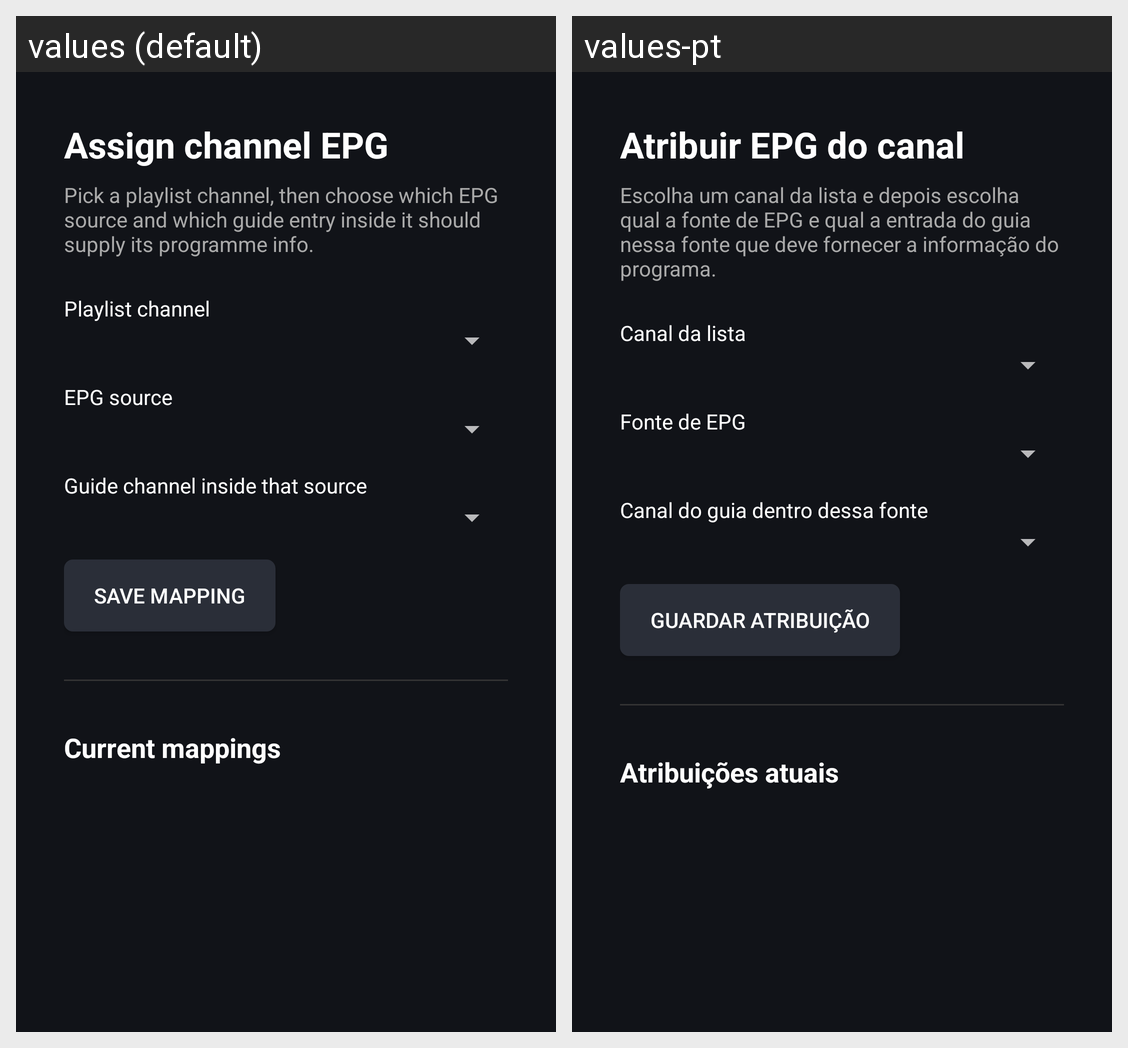

This grid shows one Android layout under two languages. Give, for every string resource on the screen, its name, the default text and each shown locale's text.
Android screen res/layout/activity_channel_mapping.xml rendered under 2 locales, left to right: values (default), values-pt. Device: Nexus 5 (rendered at 1080×1920; each locale shown at half size, 540×960, under a caption strip naming it); theme AppTheme.AppCompat.
Strings drawn on this screen, with the default value and each locale's value (text and hints the layout hard-codes, and strings that could not be matched under every locale, appear in the picture but are not listed):

mapping_title
  values: Assign channel EPG
  values-pt: Atribuir EPG do canal

mapping_description
  values: Pick a playlist channel, then choose which EPG source and which guide entry inside it should supply its programme info.
  values-pt: Escolha um canal da lista e depois escolha qual a fonte de EPG e qual a entrada do guia nessa fonte que deve fornecer a informação do programa.

label_playlist_channel
  values: Playlist channel
  values-pt: Canal da lista

label_epg_source
  values: EPG source
  values-pt: Fonte de EPG

label_guide_channel
  values: Guide channel inside that source
  values-pt: Canal do guia dentro dessa fonte

button_save_mapping
  values: Save mapping
  values-pt: Guardar atribuição

label_current_mappings
  values: Current mappings
  values-pt: Atribuições atuais
